Run: headless pygame with SDL's dummy video driver; simulated clock (each Clock.tick advances the game by its frame time, no real sleeping); random seed 0; keys injected as events and as key.get_pressed() state; mouse plan: one left click at the window centre at the start of phase 2, then a move to the lower-right quarter at the start of phase 3.
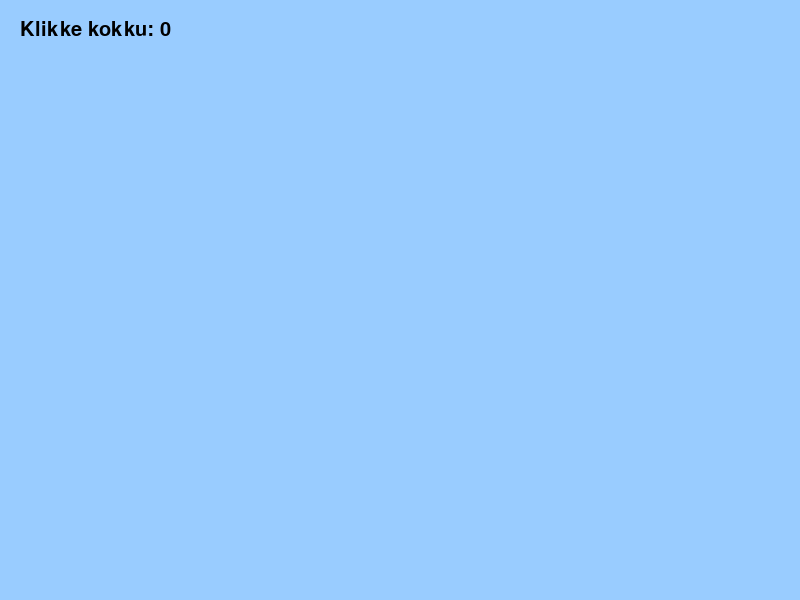
Frame 1 of 4 · flips 1–60 · no input
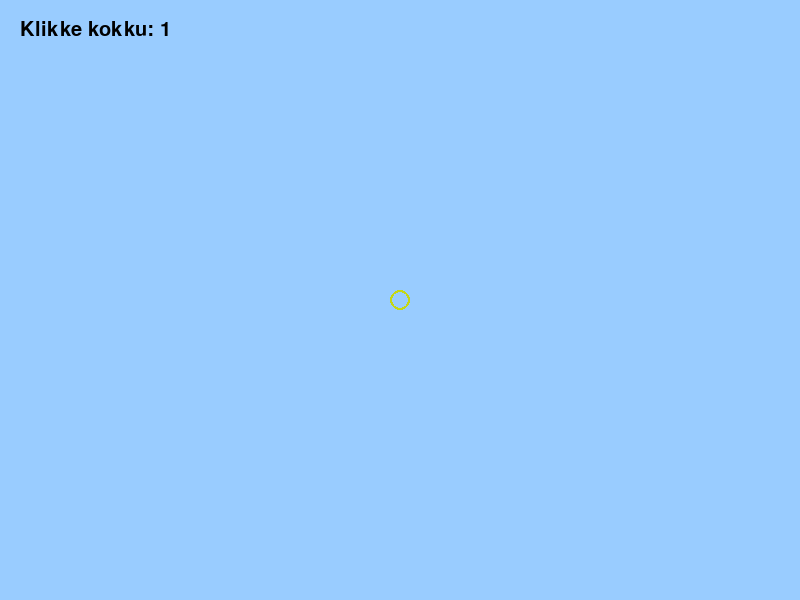
Frame 2 of 4 · flips 61–180 · clicked the window centre · tapped SPACE, RETURN · held RIGHT (→), D
Frame 3 of 4 · flips 181–300 · moved the mouse to the lower-right quarter · held DOWN (↓), S · screen unchanged from frame 2, image omitted
Frame 4 of 4 · flips 301–420 · held LEFT (←), A, UP (↑), W · screen unchanged from frame 3, image omitted

The pygame program that drew these frames:

import pygame
import random

# Seadistame mängu akna suuruse ja fondi
pygame.init()
aken = pygame.display.set_mode((800, 600))
pygame.display.set_caption("Ringide loendur: Risto Räägel")
font = pygame.font.SysFont("Arial", 30)

# Algseis
ringid = []
klikke = 0

running = True
while running:
    # Täidame tausta (Helesinine)
    aken.fill((153, 204, 255))

    for event in pygame.event.get():
        if event.type == pygame.QUIT:
            running = False

        if event.type == pygame.MOUSEBUTTONDOWN:
            klikke += 1

            # Suurendame olemasolevaid ringe
            for r in ringid:
                r['radius'] += 10

            # Lisame uue ringi (event.pos annab koordinaadid otse)
            varv = (random.randint(0, 255), random.randint(0, 255), random.randint(0, 255))
            ringid.append({'pos': event.pos, 'color': varv, 'radius': 10})

            # Piirame ringide arvu kümneni
            if len(ringid) > 10:
                ringid.pop(0)

    # Joonistame kõik ekraanile
    for r in ringid:
        pygame.draw.circle(aken, r['color'], r['pos'], r['radius'], 2)

    # Kuvame loenduri
    tekst = font.render(f"Klikke kokku: {klikke}", True, (0, 0, 0))
    aken.blit(tekst, (20, 20))

    pygame.display.flip()

pygame.quit()
